Run: headless pygame with SDL's dummy video driver; simulated clock (each Clock.tick advances the game by its frame time, no real sleeping); random seed 0; keys injected as events and as key.get_pressed() state; no mouse input.
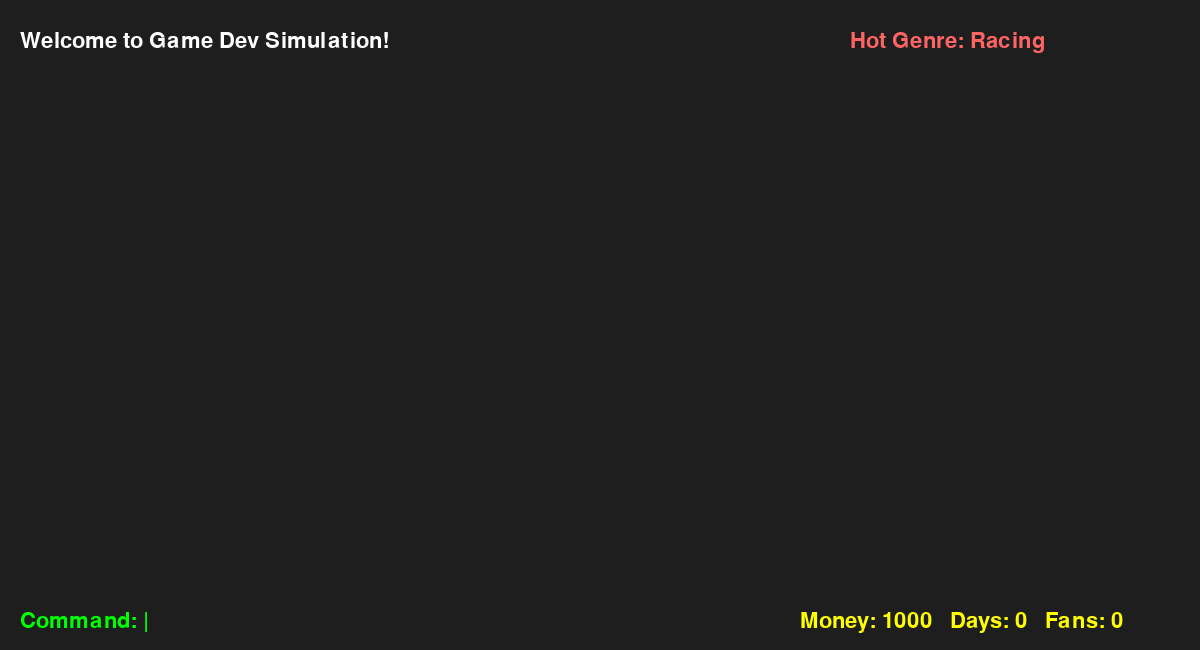
Frame 1 of 4 · flips 1–60 · no input
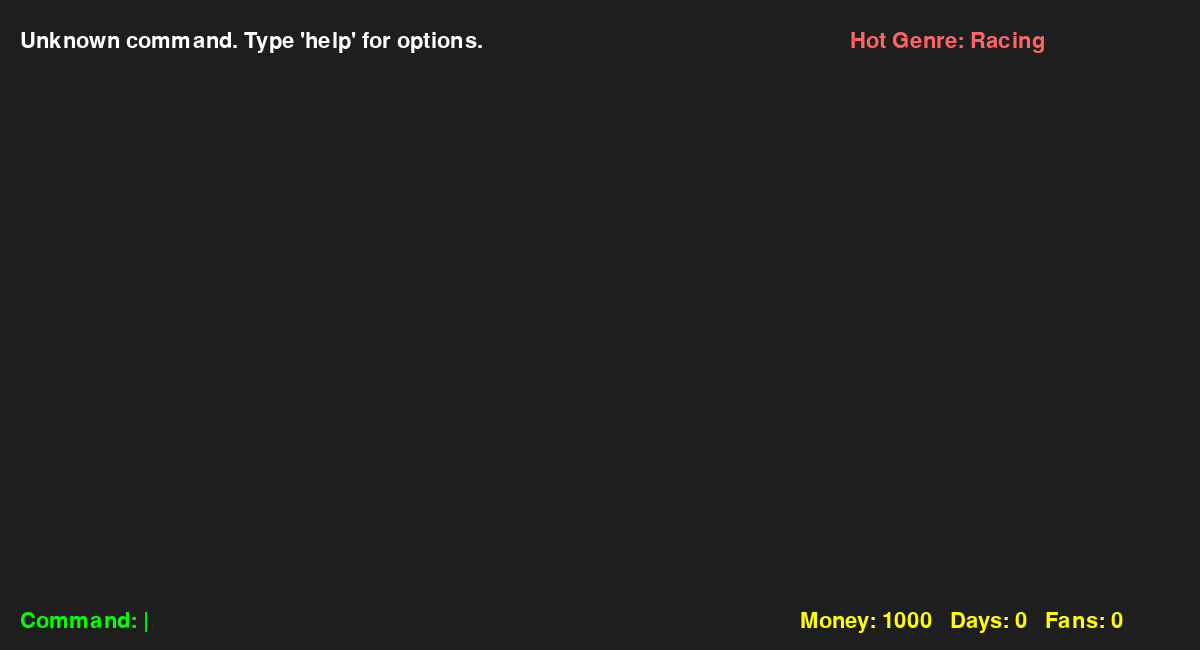
Frame 2 of 4 · flips 61–180 · tapped SPACE, RETURN · held RIGHT (→), D
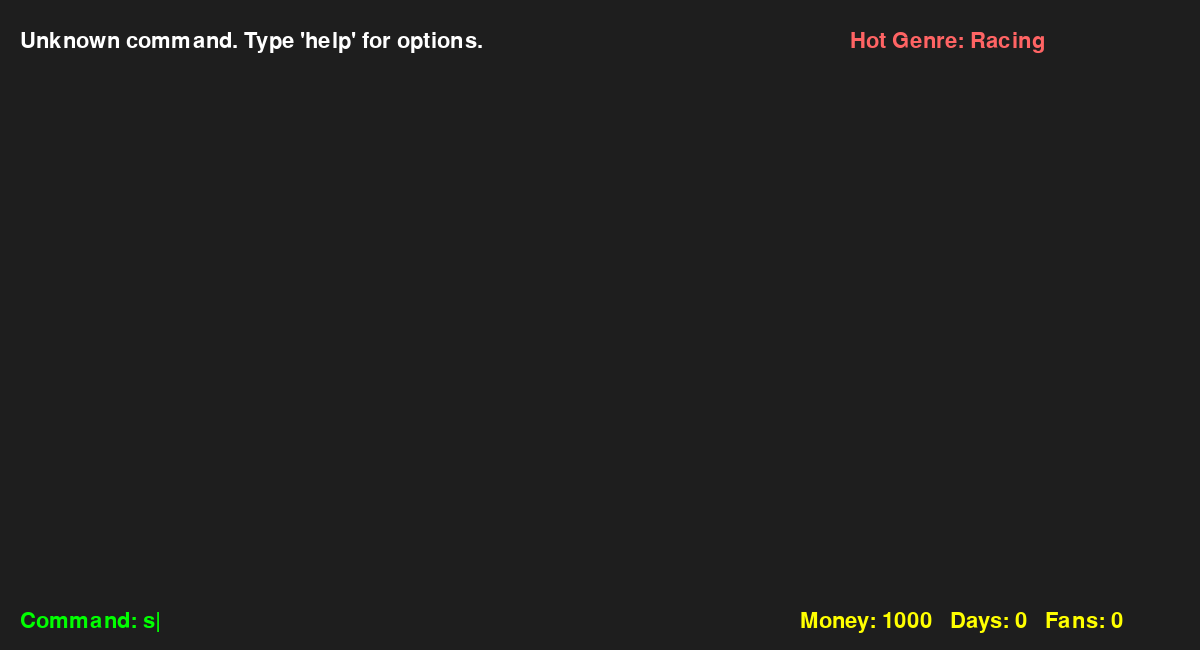
Frame 3 of 4 · flips 181–300 · held DOWN (↓), S
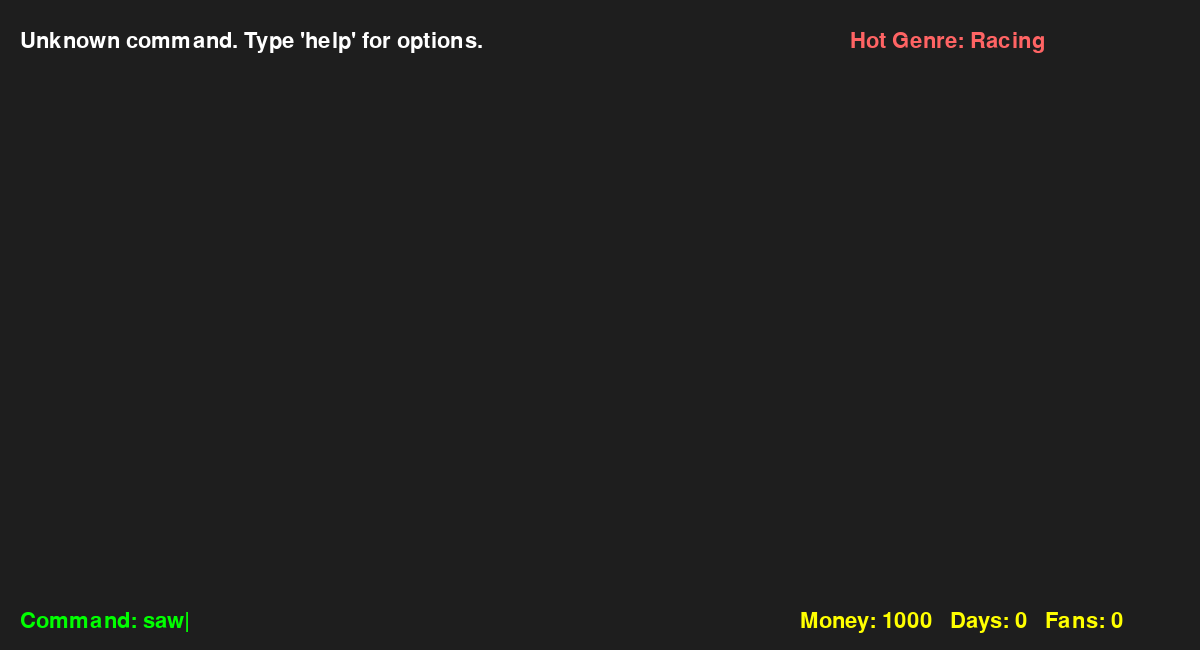
Frame 4 of 4 · flips 301–420 · held LEFT (←), A, UP (↑), W

The pygame program that drew these frames:

import pygame
import sys
import random

# --- Game Setup ---
pygame.init()
WIDTH, HEIGHT = 1200, 650 
screen = pygame.display.set_mode((WIDTH, HEIGHT))
pygame.display.set_caption("Game Dev Simulation")
font = pygame.font.Font(None, 32)
clock = pygame.time.Clock()

# --- Genres ---
GENRES = ["Action", "Adventure", "RPG", "Puzzle", "Simulation", "Strategy", "Horror", "Sports", "Platformers", "FPS", "Fighting", "RTS", "Racing", "Casual", "MMORPGs", "Stealth", "Party", "Survival", "Battle Royale"]
VISIBLE_GENRES = 5
genre_index = 0
hot_genre = random.choice(GENRES)

# --- NPC Studios ---
NPC_STUDIOS = ["BitForge", "PixelPunk", "Dreambyte", "CodeCrafters", "NeonArcade", "IndieNova", "Quantum Games", "RetroSoft", "ActiveVision Blizzard", "Error Arts", "UbiHard", "Paperstar Games", "Nintendon't", "GameStation", "SoftBox Studios", "Bethesda Hardworks", "Exhaust Valve", "Crapcom", "DarkSoulsWare", "Triangle Enix", "WdR Studios"]
NPC_GAME_NAMES = ["Skybound", "Dungeon Dash", "Mecha Wars", "Puzzle Planet", "Frostbyte", "Cyber Run", "Dragon's Quest", "Shadow City", "Pixel Rally", "Star Arena", "Ghost Shift", "Battle Grid", "Mystic Valley", "Hero's Path", "Astro Jump", "Rogue Signal", "Call of Booty", "Small Heist Sedan", "Brown Dead Savings", "The Younger Scrolls", "Middle-Aged Fantasy", "Couchfield", "The Chores", "Barbarization", "Mycraft", "Plumber Dude Adventures", "Within Them", "Weaknight"]

def random_npc_game():
    studio = random.choice(NPC_STUDIOS)
    game = random.choice(NPC_GAME_NAMES)
    genre = random.choice(GENRES)
    size = random.choice(["small", "medium", "big"])
    price = random.randint(*price_ranges[size])
    return {"studio": studio, "game": game, "genre": genre, "size": size, "price": price}

npc_results = []

# --- Game State ---
money = 1000
time_days = 0
fans = 0
main_message = "Welcome to Game Dev Simulation!"
user_input = ""

# Input states
awaiting_name = False
awaiting_genre = False
awaiting_price = False
pending_dev_type = None
pending_dev_name = ""
pending_dev_genre = ""

game_costs = {"small": 100, "medium": 500, "big": 1000}
game_times = {"small": 30, "medium": 60, "big": 120}
game_days = {"small": 7, "medium": 21, "big": 60}
price_ranges = {"small": (5, 50), "medium": (10, 100), "big": (20, 200)}

# Development state
developing = False
dev_type = None
dev_name = ""
dev_genre = ""
dev_price = 0
dev_end_time = 0

# Graph/sales state
show_graph = False
graph_update_interval = 10
graph_total_time = 60
graph_last_update = 0
sales_start_time = 0
buyers = 0
buyers_history = []
buyers_max = 0

# Random event state
event_messages = [
    ("Your game was featured on a popular website! Sales spike!", 1.5, 0),
    ("A famous streamer played your game! Fans surge!", 1.3, 10),
    ("A bug was discovered in your game. Sales slow down.", 0.7, -5),
    ("A competitor released a similar game. Sales dip.", 0.8, -2),
    ("Your game received great reviews! Sales increase.", 1.2, 5),
]
last_event_time = 0
event_interval = 10
current_event_msg = ""
event_display_time = 0

def set_main_message(message):
    global main_message
    main_message = message

def next_hot_genre():
    global hot_genre
    hot_genre = random.choice(GENRES)

def process_command(cmd):
    global money, time_days, developing, dev_type, dev_end_time, awaiting_name, pending_dev_type, awaiting_price, awaiting_genre
    cmd = cmd.strip()
    if developing or awaiting_name or awaiting_genre or awaiting_price or show_graph:
        set_main_message("Wait until the current process is finished.")
        return
    if cmd.lower().startswith("develop"):
        parts = cmd.lower().split()
        if len(parts) != 2 or parts[1] not in game_costs:
            set_main_message("Usage: develop small | medium | big")
            return
        size = parts[1]
        cost = game_costs[size]
        if money < cost:
            set_main_message(f"Not enough money for a {size} game! Need {cost}, have {money}.")
            return
        pending_dev_type = size
        set_main_message("What do you want to name your game?")
        awaiting_name = True
    elif cmd.lower() == "status":
        set_main_message(f"Money: {money} | Days: {time_days} | Fans: {fans} | Hot Genre: {hot_genre}")
    elif cmd.lower() == "help":
        set_main_message("Commands: develop [small|medium|big], status, help, quit")
    elif cmd.lower() == "quit":
        pygame.quit()
        sys.exit()
    else:
        set_main_message("Unknown command. Type 'help' for options.")

def start_development(name, genre, size, price):
    global money, developing, dev_type, dev_name, dev_genre, dev_price, dev_end_time
    global buyers, buyers_history, buyers_max, show_graph, graph_last_update
    cost = game_costs[size]
    money -= cost
    developing = True
    dev_type = size
    dev_name = name
    dev_genre = genre
    dev_price = price
    dev_end_time = pygame.time.get_ticks() + game_times[size] * 1000
    set_main_message(f"Started developing '{dev_name}' ({dev_genre}, {dev_type}) at ${dev_price}! It will take {game_times[size]} seconds.")
    show_graph = False
    buyers = -cost
    buyers_history = [buyers]
    buyers_max = 0
    graph_last_update = pygame.time.get_ticks()

def finish_development():
    global developing, dev_type, time_days, show_graph, graph_last_update, sales_start_time, last_event_time, graph_total_time, npc_results
    days = game_days[dev_type]
    time_days += days
    set_main_message(f"Development finished for '{dev_name}'! Now tracking sales...")
    developing = False
    show_graph = True
    graph_last_update = pygame.time.get_ticks()
    sales_start_time = pygame.time.get_ticks()
    last_event_time = sales_start_time

    if dev_type == "small":
        graph_total_time = 60
    elif dev_type == "medium":
        graph_total_time = 120
    elif dev_type == "big":
        graph_total_time = 180

    # --- Simulate NPC games ---
    npc_results.clear()
    num_npcs = random.randint(4, 6)
    for _ in range(num_npcs):
        npc = random_npc_game()
        min_price, max_price = price_ranges[npc["size"]]
        genre_boost = 1.5 if npc["genre"] == hot_genre else 1.0
        if npc["price"] > 150:
            buyers_npc = 0
        else:
            base = {"small": 20, "medium": 50, "big": 100}[npc["size"]]
            price_factor = max(0.1, 1.5 - ((npc["price"] - min_price) / (max_price - min_price)))
            fan_factor = 1 + (random.randint(0, 100) / 200)
            total_ticks = graph_total_time // graph_update_interval
            buyers_npc = 0
            for _ in range(total_ticks):
                buyers_npc += int(random.randint(1, base) * price_factor * fan_factor * genre_boost)
        profit_npc = buyers_npc * npc["price"]
        npc.update({"buyers": buyers_npc, "profit": profit_npc})
        npc_results.append(npc)

def update_graph():
    global buyers, buyers_history, buyers_max, show_graph, graph_last_update, money, fans
    min_price, max_price = price_ranges[dev_type]
    genre_boost = 1.5 if dev_genre == hot_genre else 1.0
    if dev_price > 150:
        increase = 0
    else:
        base = {"small": 20, "medium": 50, "big": 100}[dev_type]
        price_factor = max(0.1, 1.5 - ((dev_price - min_price) / (max_price - min_price)))
        fan_factor = 1 + (fans / 200)
        increase = int(random.randint(1, base) * price_factor * fan_factor * genre_boost)
    buyers += increase
    buyers_history.append(buyers)
    buyers_max = max(buyers_max, buyers)
    if len(buyers_history) > graph_total_time // graph_update_interval + 1:
        show_graph = False
        total_buyers = max(0, buyers)
        total_profit = total_buyers * dev_price
        set_main_message(f"Sales finished for '{dev_name}'. Buyers: {total_buyers}. Profit: ${total_profit}")
        money += total_profit
        if total_buyers > 0:
            gained = random.randint(5, 20) + total_buyers // 50
            fans_gained = min(gained, total_buyers // 2)
            fans += fans_gained
            set_main_message(main_message + f" | Gained {fans_gained} fans!")
        else:
            fans_lost = random.randint(0, 5)
            fans = max(0, fans - fans_lost)
            if fans_lost:
                set_main_message(main_message + f" | Lost {fans_lost} fans!")
        next_hot_genre()

def draw_main_message(surface, message, font, color=(255,255,255)):
    lines = []
    while len(message) > 60:
        idx = message.rfind(' ', 0, 60)
        if idx == -1: idx = 60
        lines.append(message[:idx])
        message = message[idx+1:]
    lines.append(message)
    y = 30
    for line in lines:
        text_surf = font.render(line, True, color)
        surface.blit(text_surf, (20, y))
        y += font.get_height() + 2

def draw_graph(surface, buyers_history, time_left, event_msg=None):
    graph_x = 500
    graph_y = 100
    graph_w = 350
    graph_h = 300
    pygame.draw.rect(surface, (200,200,200), (graph_x-2, graph_y-2, graph_w+4, graph_h+4), 2)
    min_b = min(buyers_history)
    max_b = max(buyers_history)
    if max_b == min_b:
        max_b += 1
    steps = len(buyers_history)-1
    if steps == 0:
        steps = 1
    prev_px = prev_py = None
    for i, b in enumerate(buyers_history):
        px = graph_x + int(i * graph_w / steps)
        py = graph_y + graph_h - int((b - min_b) * graph_h / (max_b - min_b))
        if prev_px is not None:
            pygame.draw.line(surface, (0,255,0), (prev_px, prev_py), (px, py), 3)
        prev_px, prev_py = px, py
    label_font = pygame.font.Font(None, 24)
    min_label = label_font.render(str(min_b), True, (255,255,255))
    max_label = label_font.render(str(max_b), True, (255,255,255))
    surface.blit(min_label, (graph_x-40, graph_y+graph_h-10))
    surface.blit(max_label, (graph_x-40, graph_y-10))
    title = label_font.render(f"Sales for '{dev_name}' @ ${dev_price} [{dev_genre}]", True, (0,255,255))
    surface.blit(title, (graph_x, graph_y-30))
    timer_text = label_font.render(f"Sales time left: {time_left}s", True, (255,255,255))
    surface.blit(timer_text, (graph_x, graph_y+graph_h+10))
    if event_msg:
        event_surf = label_font.render(event_msg, True, (255, 200, 0))
        surface.blit(event_surf, (graph_x, graph_y+graph_h+40))

def draw_npc_results(surface, npc_results):
    label_font = pygame.font.Font(None, 24)
    x = 900 
    y = 100
    title = label_font.render("NPC Competitors:", True, (255, 200, 0))
    surface.blit(title, (x, y))
    y += 30
    for npc in npc_results:
        info = f"{npc['studio']} - '{npc['game']}'"
        stats = f"{npc['genre']} | ${npc['price']} | Buyers: {npc['buyers']} | Profit: ${npc['profit']}"
        surface.blit(label_font.render(info, True, (200, 200, 255)), (x, y))
        y += 24
        surface.blit(label_font.render(stats, True, (180, 255, 180)), (x, y))
        y += 30

# --- Main Loop ---
running = True
while running:
    screen.fill((30, 30, 30))
    draw_main_message(screen, main_message, font)
    hot_genre_text = font.render(f"Hot Genre: {hot_genre}", True, (255, 100, 100))
    screen.blit(hot_genre_text, (WIDTH - 350, 30))
    if awaiting_name:
        prompt = "Game Name: " + user_input + "|"
    elif awaiting_genre:
        prompt = f"Choose a genre (1-{VISIBLE_GENRES}, '<' or '>'): {user_input}|"
    elif awaiting_price:
        minp, maxp = price_ranges[pending_dev_type]
        prompt = f"Set price for '{pending_dev_name}' (${minp}-{maxp}): {user_input}|"
    else:
        prompt = "Command: " + user_input + "|"
    prompt_surf = font.render(prompt, True, (0,255,0))
    screen.blit(prompt_surf, (20, HEIGHT - 40))

    if awaiting_genre:
        for i in range(min(VISIBLE_GENRES, len(GENRES) - genre_index)):
            genre_text = font.render(f"{i+1}: {GENRES[genre_index + i]}", True, (150, 255, 150))
            screen.blit(genre_text, (20, 100 + i * 30))
    status = f"Money: {money}   Days: {time_days}   Fans: {fans}"
    status_surf = font.render(status, True, (255,255,0))
    screen.blit(status_surf, (WIDTH - 400, HEIGHT - 40))

    if developing:
        time_left = max(0, (dev_end_time - pygame.time.get_ticks()) // 1000)
        dev_msg = f"Developing '{dev_name}' ({dev_genre}, {dev_type}): {time_left} seconds left"
        dev_surf = font.render(dev_msg, True, (0,200,255))
        screen.blit(dev_surf, (20, HEIGHT - 80))
        if time_left == 0:
            finish_development()

    if show_graph:
        now = pygame.time.get_ticks()
        sales_elapsed = (now - sales_start_time) // 1000
        time_left = max(0, graph_total_time - sales_elapsed)
        draw_graph(screen, buyers_history, time_left, current_event_msg if event_display_time > now else None)
        draw_npc_results(screen, npc_results)
        if now - last_event_time > event_interval * 1000 and time_left > 0:
            if random.random() < 0.5:
                msg, sales_factor, fan_delta = random.choice(event_messages)
                current_event_msg = msg
                event_display_time = now + 4000
                set_main_message(main_message + " | " + msg)
                if len(buyers_history) > 1:
                    delta = buyers_history[-1] - buyers_history[-2]
                    buyers_history[-1] += int(delta * (sales_factor - 1))
                    buyers = buyers_history[-1]
                    if fan_delta != 0:
                        fans = max(0, fans + fan_delta)
            last_event_time = now
        elapsed = (now - graph_last_update) / 1000
        if elapsed >= graph_update_interval:
            update_graph()
            graph_last_update = now

    for event in pygame.event.get():
        if event.type == pygame.QUIT:
            running = False
        elif event.type == pygame.KEYDOWN:
            if event.key == pygame.K_ESCAPE:
                running = False
            elif event.key == pygame.K_BACKSPACE:
                user_input = user_input[:-1]
            elif event.key == pygame.K_RETURN:
                if awaiting_name:
                    if user_input.strip():
                        pending_dev_name = user_input.strip()
                        set_main_message(f"Choose a genre (1-{VISIBLE_GENRES}, '<' or '>'):")
                        user_input = ""
                        awaiting_name = False
                        awaiting_genre = True
                elif awaiting_genre:
                    if user_input.isdigit() and 1 <= int(user_input) <= VISIBLE_GENRES:
                        choice = int(user_input) - 1
                        if 0 <= genre_index + choice < len(GENRES):
                            pending_dev_genre = GENRES[genre_index + choice]
                            set_main_message(f"Set a price for '{pending_dev_name}' (suggested range: ${price_ranges[pending_dev_type][0]}-${price_ranges[pending_dev_type][1]}):")
                            user_input = ""
                            awaiting_genre = False
                            awaiting_price = True
                        else:
                            set_main_message("Invalid genre choice.")
                            user_input = ""
                    elif user_input == "<":
                        genre_index = max(0, genre_index - VISIBLE_GENRES)
                        set_main_message(f"Choose a genre (1-{VISIBLE_GENRES}, '<' or '>'):")
                        user_input = ""
                    elif user_input == ">":
                        genre_index = min(len(GENRES) - VISIBLE_GENRES, genre_index + VISIBLE_GENRES)
                        set_main_message(f"Choose a genre (1-{VISIBLE_GENRES}, '<' or '>'):")
                        user_input = ""
                    else:
                        set_main_message("Invalid choice. Enter 1-5, '<', or '>'.")
                        user_input = ""
                elif awaiting_price:
                    try:
                        price = int(user_input.strip())
                        minp, maxp = price_ranges[pending_dev_type]
                        if not (minp <= price <= maxp):
                            set_main_message(f"Price must be between ${minp} and ${maxp}.")
                        else:
                            start_development(pending_dev_name, pending_dev_genre, pending_dev_type, price)
                            user_input = ""
                            awaiting_price = False
                    except ValueError:
                        set_main_message("Please enter a valid number for the price.")
                elif not developing and not show_graph:
                    process_command(user_input)
                    user_input = ""
            else:
                if event.unicode.isprintable():
                    user_input += event.unicode

    pygame.display.flip()
    clock.tick(30)

pygame.quit()
